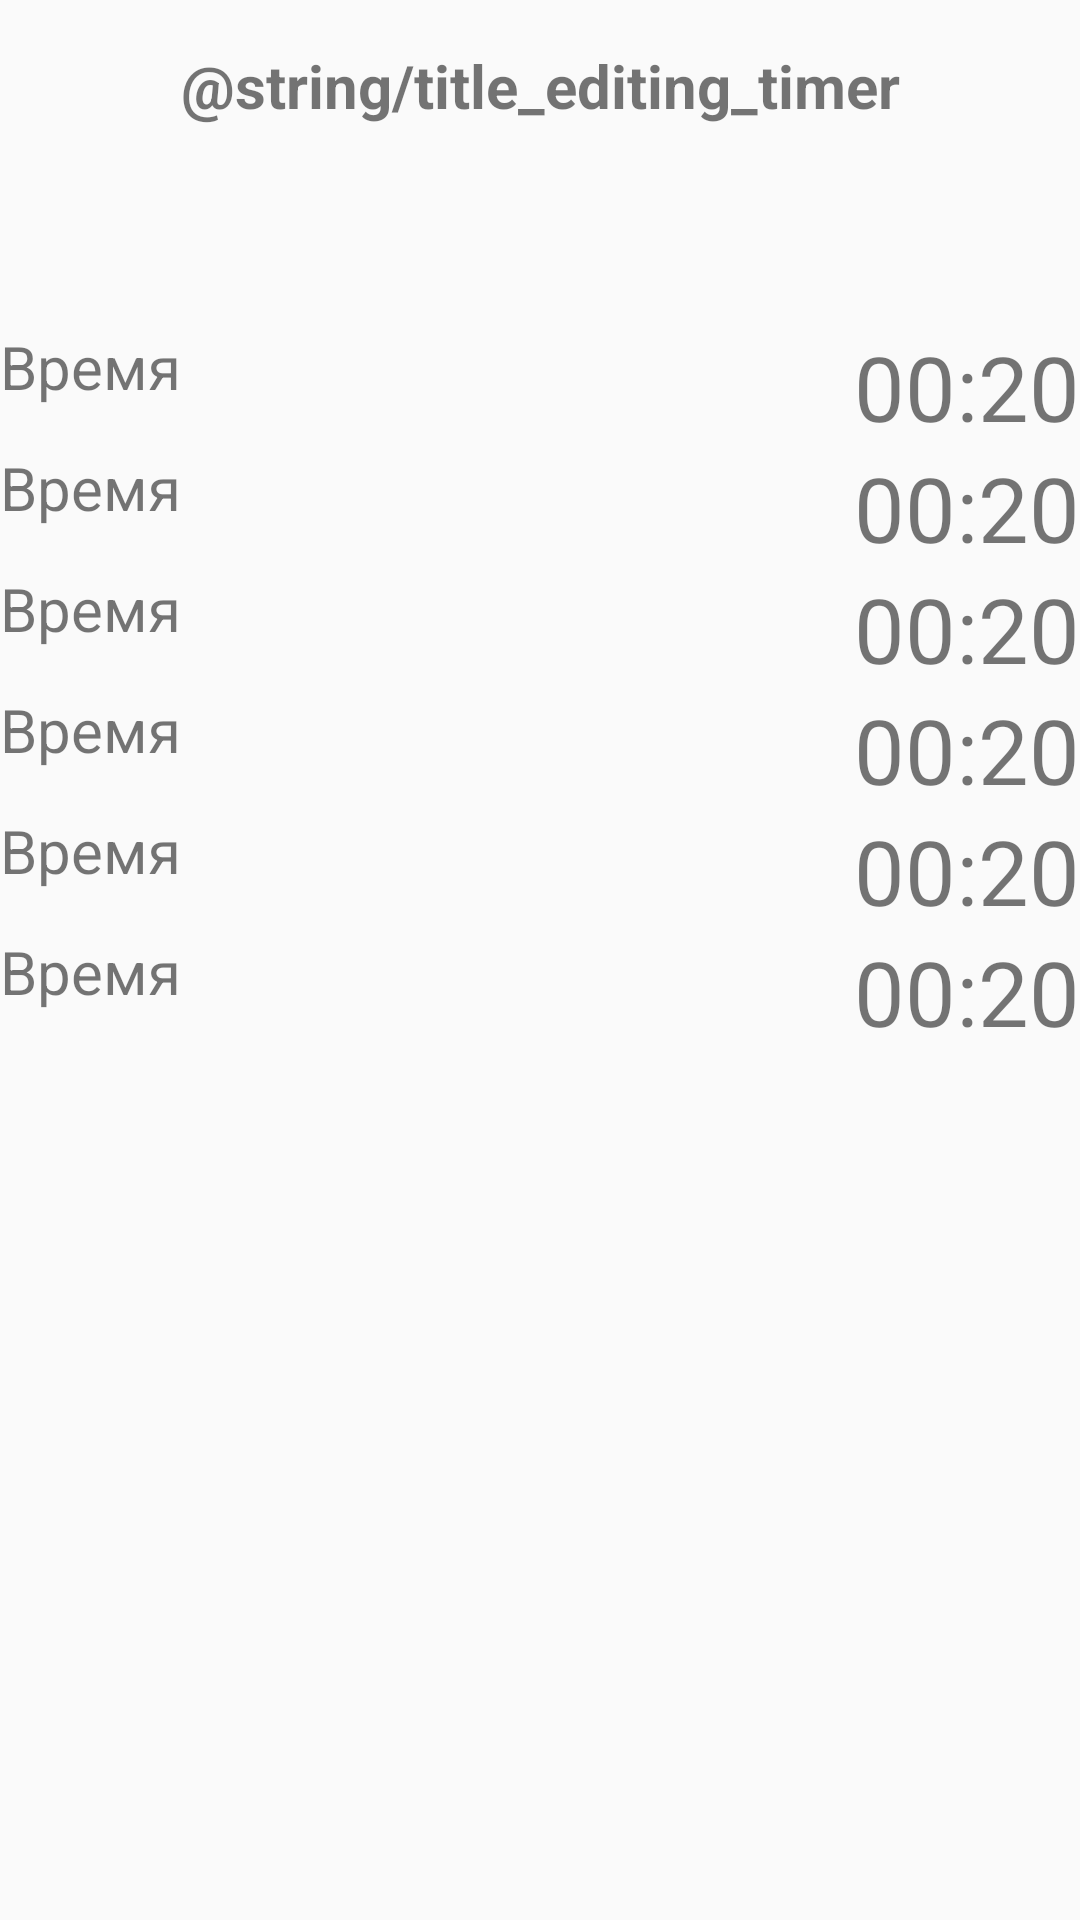

This screen was rendered from an Android layout file. Write that file and the resources it references.
<!-- AndroidManifest.xml: application theme Theme.AppCompat.Light.NoActionBar -->
<!-- res/layout/activity_editing.xml -->
<LinearLayout
        xmlns:android="http://schemas.android.com/apk/res/android"
        android:layout_width="match_parent"
        android:layout_height="match_parent"
        android:orientation="vertical">

    <TextView
            android:id="@+id/txt_settings_title"
            android:layout_width="match_parent"
            android:layout_height="wrap_content"
            android:gravity="center"
            android:text="@string/title_editing_timer"
            android:textStyle="bold"
            android:textSize="20sp"
            android:layout_marginTop="15dp"/>

    <TextView
            android:id="@+id/txt_settings_timer_name"
            android:layout_width="match_parent"
            android:layout_height="wrap_content"
            android:textStyle="bold"
            android:gravity="center_horizontal"
            android:textSize="50sp"/>

    <include  layout="@layout/editing_fragment"
            android:id="@+id/editing_layout_roundDuration" />

    <include  layout="@layout/editing_fragment"
            android:id="@+id/editing_layout_restDuration" />

    <include  layout="@layout/editing_fragment"
            android:id="@+id/editing_layout_roundQuantity" />

    <include  layout="@layout/editing_fragment"
            android:id="@+id/editing_layout_runUp" />

    <include  layout="@layout/editing_fragment"
            android:id="@+id/editing_layout_noticeOfEndRound" />

    <include  layout="@layout/editing_fragment"
            android:id="@+id/editing_layout_soundType" />

</LinearLayout>
<!-- res/layout/editing_fragment.xml (included above) -->
<RelativeLayout
        xmlns:android="http://schemas.android.com/apk/res/android"
        android:layout_width="match_parent"
        android:layout_height="wrap_content"
        android:orientation="horizontal">

    <TextView
            android:id="@+id/txt_editing_title"
            android:layout_width="match_parent"
            android:layout_height="wrap_content"
            android:gravity="top|start"
            android:text="Время"
            android:textSize="20sp" />

    <TextView
            android:id="@+id/txt_editing_value"
            android:layout_width="match_parent"
            android:layout_height="wrap_content"
            android:layout_alignParentEnd="true"
            android:gravity="end"
            android:text="00:20"
            android:textSize="30sp"/>


</RelativeLayout>
<!-- resources referenced by this layout -->
<resources>

</resources>
